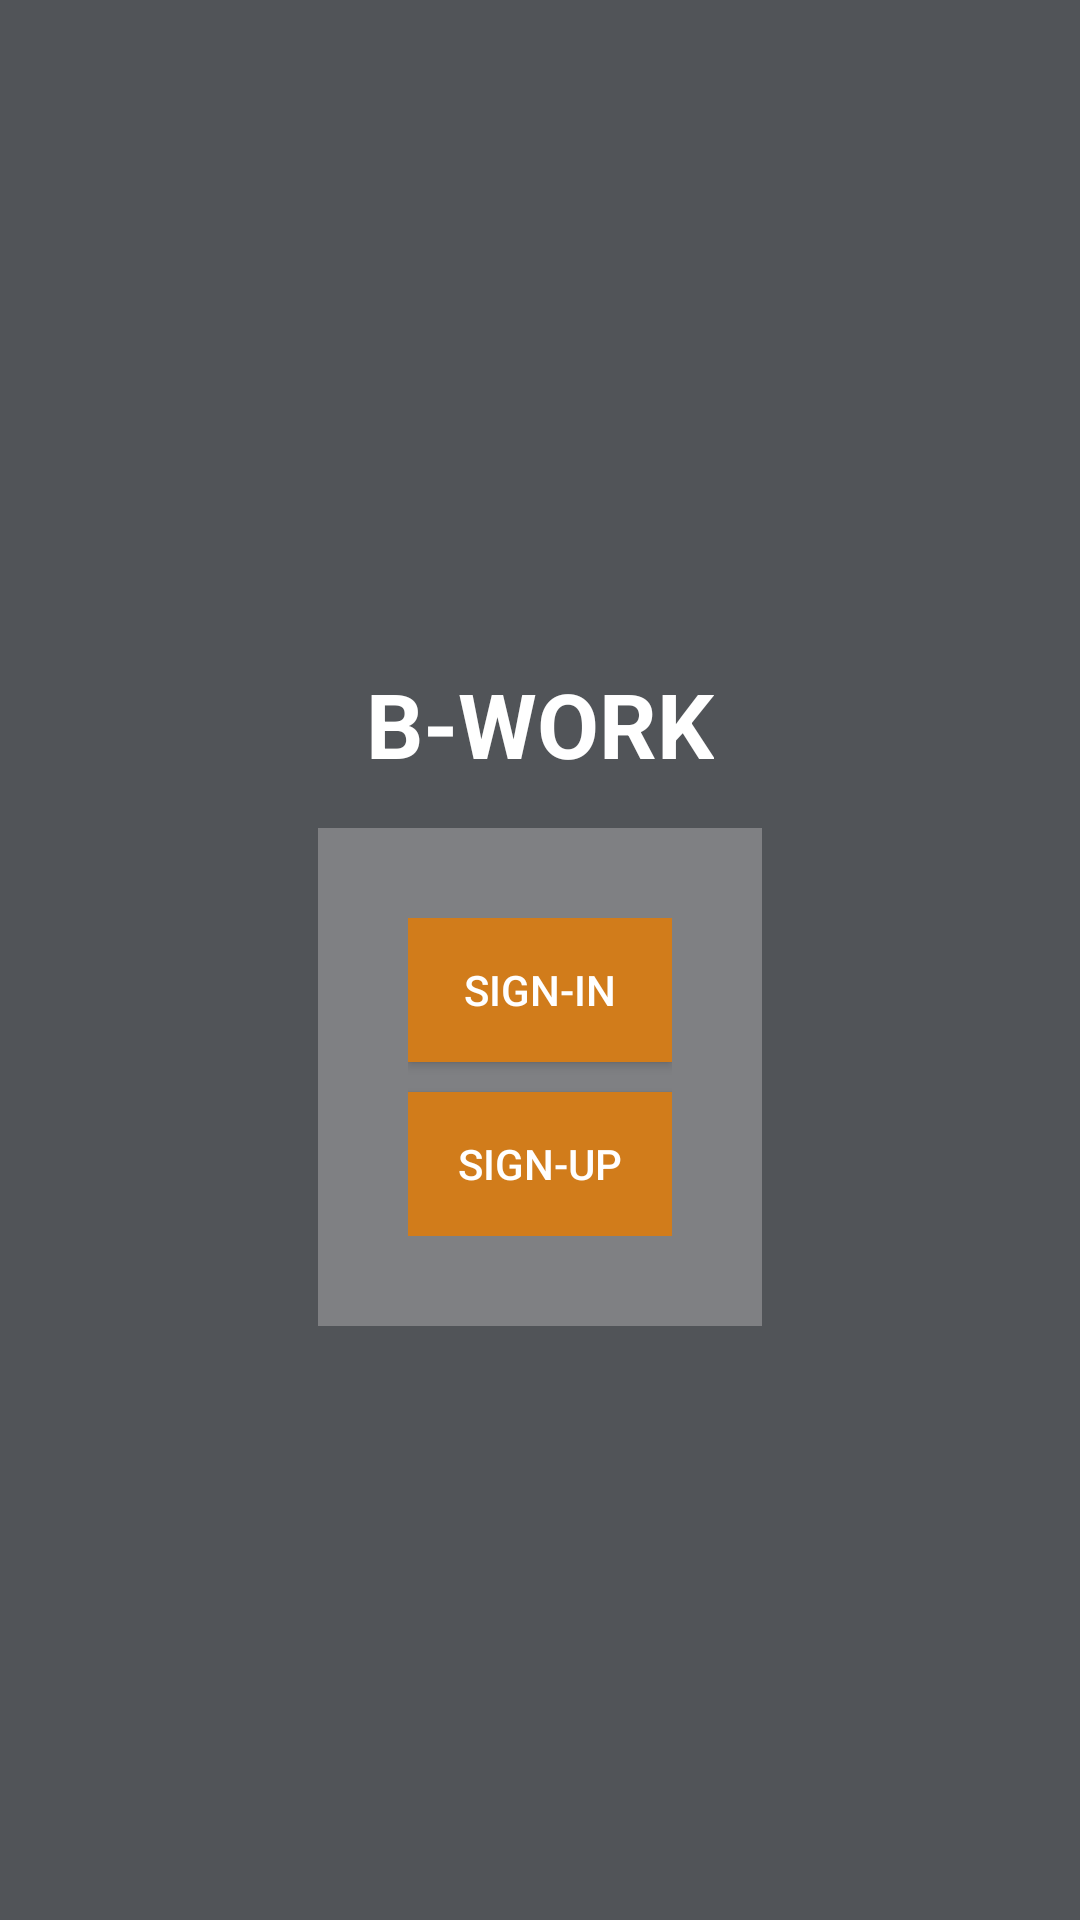

Android layout source for this screen:
<!-- AndroidManifest.xml: application theme AppTheme.NoActionBar -->
<!-- res/layout/activity_first_screen.xml -->
<?xml version="1.0" encoding="utf-8"?>

<RelativeLayout xmlns:android="http://schemas.android.com/apk/res/android"
    xmlns:tools="http://schemas.android.com/tools"
    android:layout_width="match_parent"
    android:layout_height="match_parent"
    android:paddingBottom="@dimen/activity_vertical_margin"
    android:paddingLeft="@dimen/activity_horizontal_margin"
    android:paddingRight="@dimen/activity_horizontal_margin"
    android:paddingTop="@dimen/activity_vertical_margin"
    android:background="#515458"
    tools:context="com.perples.recosample.FirstScreen">

    <ImageButton
        android:id="@+id/people_image"
        android:layout_width="100dp"
        android:layout_height="100dp"
        android:layout_marginTop="80dp"
        android:layout_centerHorizontal="true"
        android:background="@drawable/teamwork"
        />
    <TextView
        android:layout_below="@id/people_image"
        android:layout_width="wrap_content"
        android:layout_height="wrap_content"
        android:layout_marginTop="25dp"
        android:layout_centerHorizontal="true"
        android:text="B-WORK"
        android:textColor="#ffffffff"
        android:textStyle="bold"
        android:textSize="30dp"
        />
    <RelativeLayout
        android:layout_width="wrap_content"
        android:layout_height="wrap_content"
        android:layout_centerHorizontal="true"
        android:layout_marginTop="260dp"
        android:padding="30dp"
        android:background="#7f8083"
        >
        <Button
            android:layout_width="wrap_content"
            android:layout_height="wrap_content"
            android:id="@+id/signinbtn"
            android:text="Sign-in"
            android:textColor="#ffffffff"
            android:background="#d17c1b"
            />
        <Button
            android:layout_width="wrap_content"
            android:layout_height="wrap_content"
            android:layout_below="@id/signinbtn"
            android:layout_marginTop="10dp"
            android:id="@+id/signupbtn"
            android:text="Sign-up"
            android:textColor="#ffffffff"
            android:background="#d17c1b"
            />

    </RelativeLayout>

</RelativeLayout>
<!-- resources referenced by this layout -->
<resources>
  <dimen name="activity_horizontal_margin">16dp</dimen>
  <dimen name="activity_vertical_margin">16dp</dimen>
  <style name="AppTheme.NoActionBar">
          <item name="windowActionBar">false</item>
          <item name="windowNoTitle">true</item>
      </style>
</resources>
